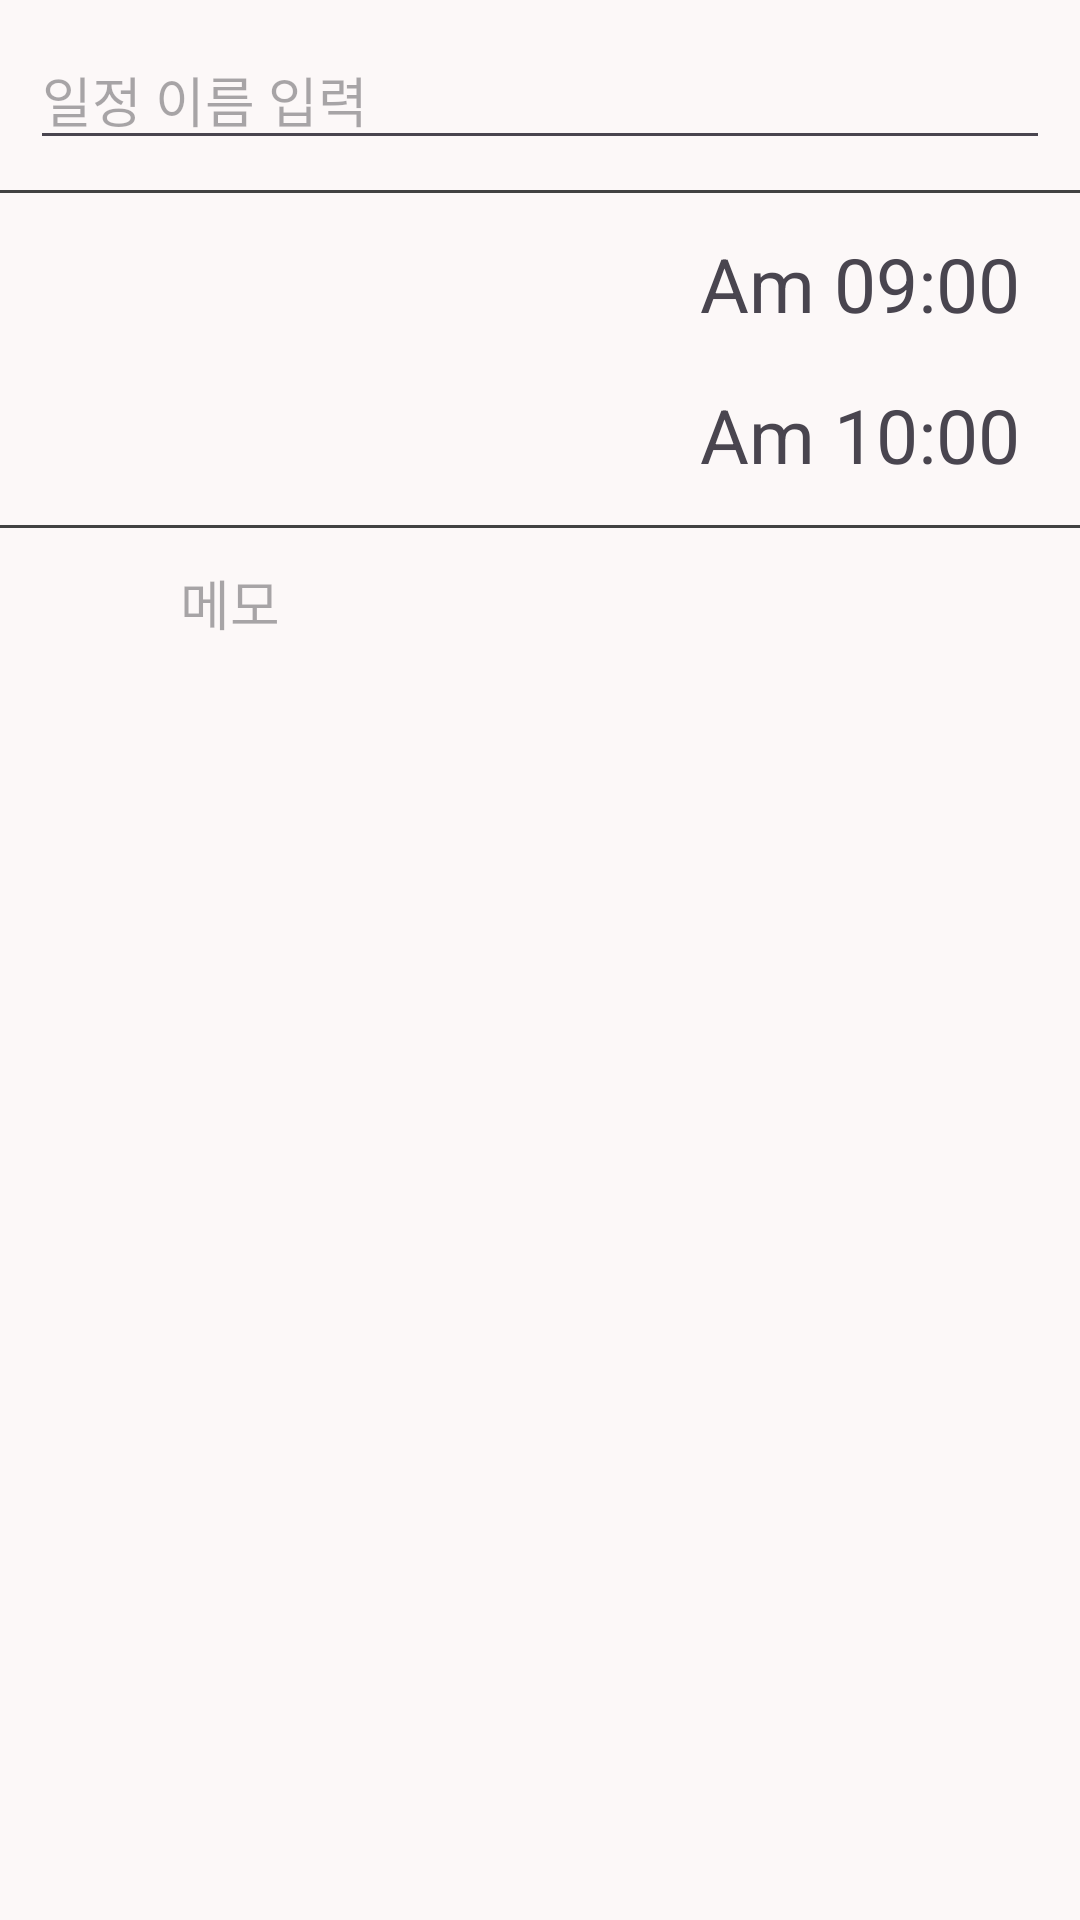

Reconstruct the res/layout file that produces this screen, plus the resources it refers to.
<!-- AndroidManifest.xml: application theme Base.Theme.AppProject -->
<!-- res/layout/add_schedule.xml -->
<?xml version="1.0" encoding="utf-8"?>
<LinearLayout xmlns:android="http://schemas.android.com/apk/res/android"
    xmlns:app="http://schemas.android.com/apk/res-auto"
    android:orientation="vertical"
    android:layout_width="match_parent"
    android:layout_height="match_parent">
    
    <EditText
        android:layout_width="match_parent"
        android:layout_height="wrap_content"
        android:layout_margin="10dp"
        android:hint="일정 이름 입력"
        android:maxLength="15"
        />
    <View
        android:layout_width="match_parent"
        android:layout_height="1dp"
        android:background="#424242"/>

    <androidx.constraintlayout.widget.ConstraintLayout
        android:layout_marginTop="10dp"
        android:layout_width="match_parent"
        android:layout_height="wrap_content"
        android:baselineAligned="true"
        android:orientation="horizontal">

        <TextView
            android:id="@+id/txt_dayfirst"
            android:layout_width="wrap_content"
            android:layout_height="wrap_content"
            android:gravity="center"
            android:layout_marginStart="20dp"
            android:textSize="30sp"
            app:layout_constraintBottom_toBottomOf="parent"
            app:layout_constraintStart_toStartOf="parent"
            app:layout_constraintTop_toTopOf="parent" />

        <TextView
            android:id="@+id/txt_timefirst"
            android:layout_width="wrap_content"
            android:layout_height="0dp"
            android:text="Am 09:00"
            android:textSize="25sp"
            android:gravity="center"
            android:layout_marginEnd="20dp"

            app:layout_constraintBottom_toBottomOf="parent"
            app:layout_constraintEnd_toEndOf="parent"
            app:layout_constraintTop_toTopOf="parent" />

    </androidx.constraintlayout.widget.ConstraintLayout>

    <androidx.constraintlayout.widget.ConstraintLayout
        android:layout_marginTop="10dp"
        android:layout_marginBottom="10dp"
        android:layout_width="match_parent"
        android:layout_height="wrap_content"
        android:baselineAligned="true"
        android:orientation="horizontal">

        <TextView
            android:id="@+id/txt_daylast"
            android:layout_width="wrap_content"
            android:layout_height="wrap_content"
            android:gravity="center"
            android:layout_marginStart="20dp"
            android:textSize="30sp"
            app:layout_constraintBottom_toBottomOf="parent"
            app:layout_constraintStart_toStartOf="parent"
            app:layout_constraintTop_toTopOf="parent" />

        <TextView
            android:id="@+id/txt_timelast"
            android:layout_width="wrap_content"
            android:layout_height="0dp"
            android:text="Am 10:00"
            android:textSize="25sp"
            android:gravity="center"
            android:layout_marginEnd="20dp"

            app:layout_constraintBottom_toBottomOf="parent"
            app:layout_constraintEnd_toEndOf="parent"
            app:layout_constraintTop_toTopOf="parent" />

    </androidx.constraintlayout.widget.ConstraintLayout>

    <View
        android:layout_width="match_parent"
        android:layout_height="1dp"
        android:background="#424242"/>

    <LinearLayout
        android:layout_width="match_parent"
        android:layout_height="wrap_content"
        android:orientation="horizontal">

        <ImageView
            android:layout_width="30dp"
            android:layout_height="30dp"
            app:srcCompat="@drawable/description_24px"
            android:layout_margin="10dp"
            />

        <EditText
            android:layout_width="match_parent"
            android:layout_height="match_parent"
            android:layout_margin="10dp"
            android:hint="메모"
            android:background="@android:color/transparent"
            android:inputType="textMultiLine"

            />

    </LinearLayout>


</LinearLayout>
<!-- resources referenced by this layout -->
<resources>
  <color name="md_theme_primary">#414343</color>
  <color name="md_theme_onPrimary">#FFFFFF</color>
  <color name="md_theme_primaryContainer">#737575</color>
  <color name="md_theme_onPrimaryContainer">#FFFFFF</color>
  <color name="md_theme_secondary">#434343</color>
  <color name="md_theme_onSecondary">#FFFFFF</color>
  <color name="md_theme_secondaryContainer">#757474</color>
  <color name="md_theme_onSecondaryContainer">#FFFFFF</color>
  <color name="md_theme_tertiary">#414343</color>
  <color name="md_theme_onTertiary">#FFFFFF</color>
  <color name="md_theme_tertiaryContainer">#737575</color>
  <color name="md_theme_onTertiaryContainer">#FFFFFF</color>
  <color name="md_theme_error">#8C0009</color>
  <color name="md_theme_onError">#FFFFFF</color>
  <color name="md_theme_errorContainer">#DA342E</color>
  <color name="md_theme_onErrorContainer">#FFFFFF</color>
  <color name="md_theme_background">#FCF8F8</color>
  <color name="md_theme_onBackground">#1C1B1B</color>
  <color name="md_theme_surface">#FCF8F8</color>
  <color name="md_theme_onSurface">#1C1B1B</color>
  <color name="md_theme_surfaceVariant">#E0E3E3</color>
  <color name="md_theme_onSurfaceVariant">#404344</color>
  <color name="md_theme_outline">#5C6060</color>
  <color name="md_theme_outlineVariant">#787B7C</color>
  <color name="md_theme_inverseSurface">#313030</color>
  <color name="md_theme_inverseOnSurface">#F4F0EF</color>
  <color name="md_theme_inversePrimary">#C6C6C7</color>
  <color name="md_theme_primaryFixed">#737575</color>
  <color name="md_theme_onPrimaryFixed">#FFFFFF</color>
  <color name="md_theme_primaryFixedDim">#5A5C5C</color>
  <color name="md_theme_onPrimaryFixedVariant">#FFFFFF</color>
  <color name="md_theme_secondaryFixed">#757474</color>
  <color name="md_theme_onSecondaryFixed">#FFFFFF</color>
  <color name="md_theme_secondaryFixedDim">#5C5C5C</color>
  <color name="md_theme_onSecondaryFixedVariant">#FFFFFF</color>
  <color name="md_theme_tertiaryFixed">#737575</color>
  <color name="md_theme_onTertiaryFixed">#FFFFFF</color>
  <color name="md_theme_tertiaryFixedDim">#5A5C5C</color>
  <color name="md_theme_onTertiaryFixedVariant">#FFFFFF</color>
  <color name="md_theme_surfaceDim">#DDD9D9</color>
  <color name="md_theme_surfaceBright">#FCF8F8</color>
  <color name="md_theme_surfaceContainerLowest">#FFFFFF</color>
  <color name="md_theme_surfaceContainerLow">#F6F3F2</color>
  <color name="md_theme_surfaceContainer">#F1EDEC</color>
  <color name="md_theme_surfaceContainerHigh">#EBE7E7</color>
  <color name="md_theme_surfaceContainerHighest">#E5E2E1</color>
</resources>
